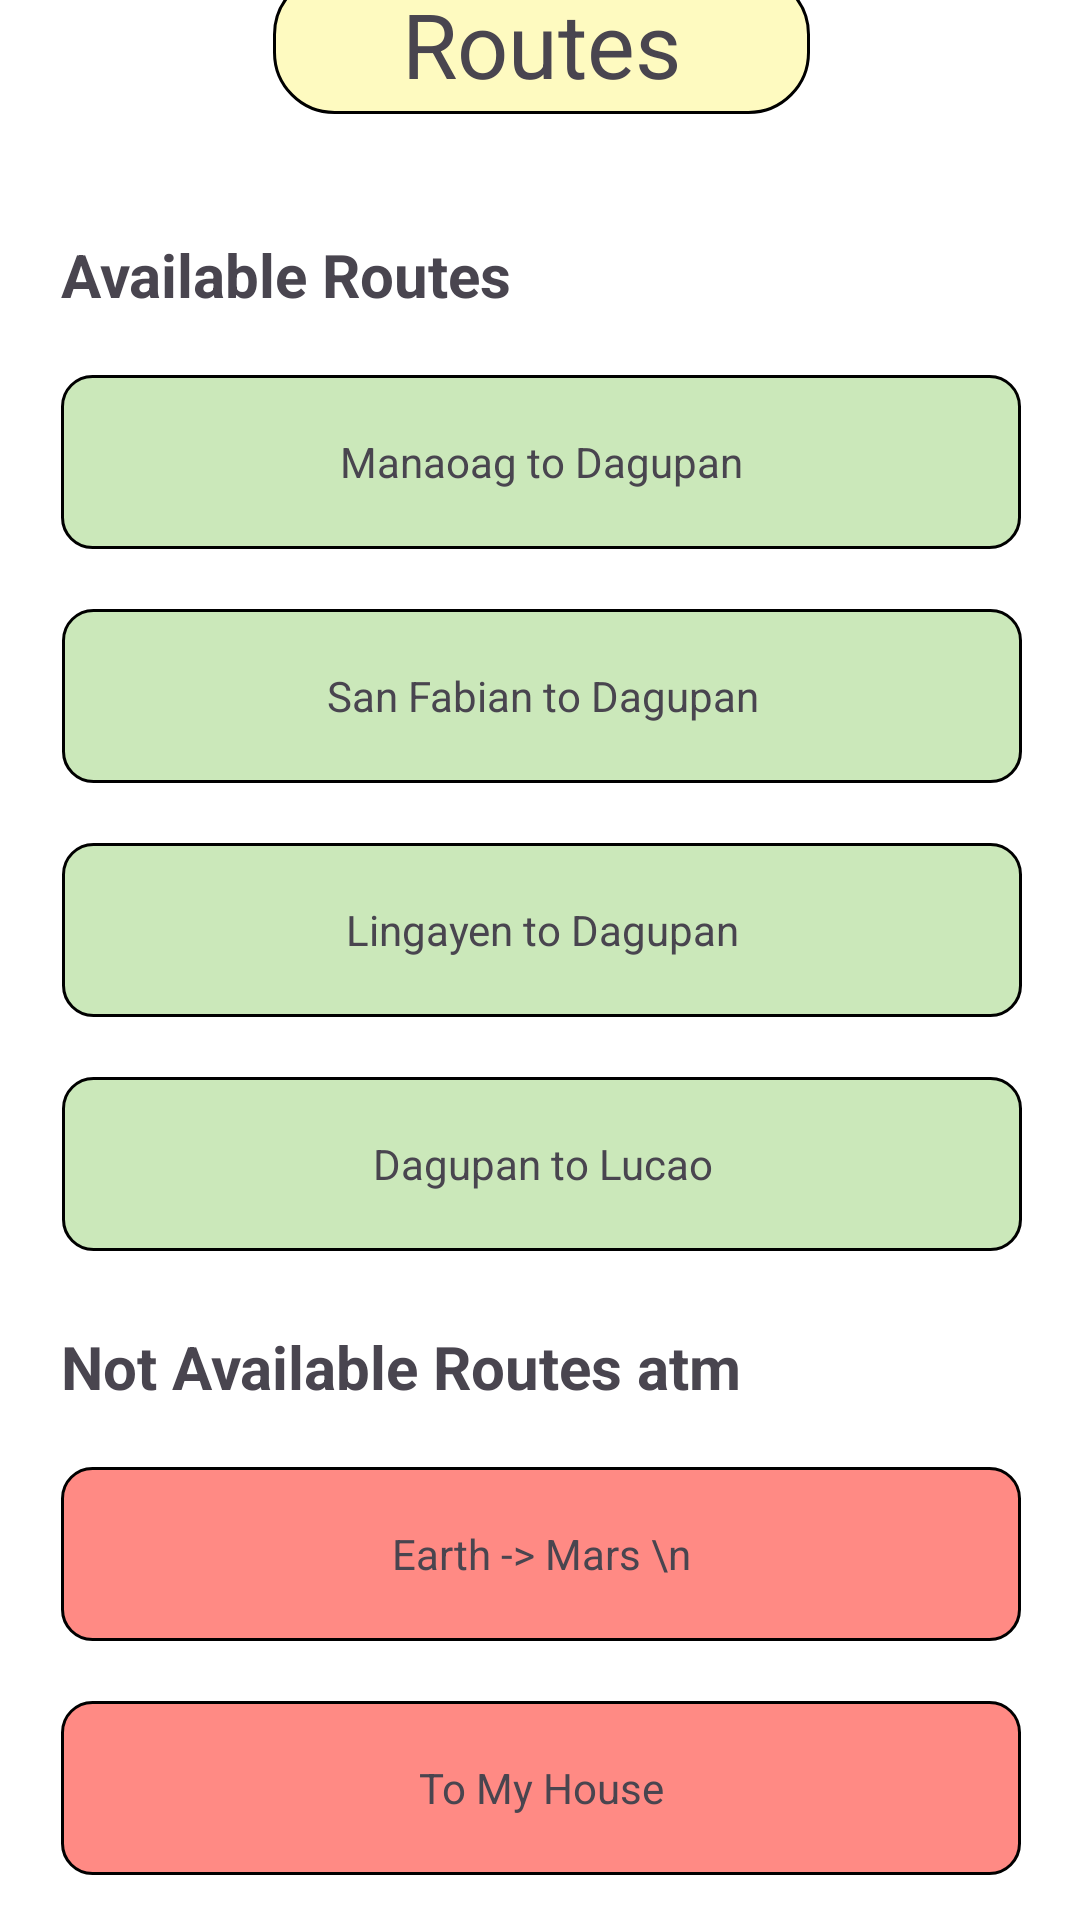

This screen was rendered from an Android layout file. Write that file and the resources it references.
<!-- AndroidManifest.xml: application theme Theme.Jeep_Need -->
<!-- res/layout/fragment_routes.xml -->
<?xml version="1.0" encoding="utf-8"?>
<androidx.constraintlayout.widget.ConstraintLayout xmlns:android="http://schemas.android.com/apk/res/android"
    xmlns:app="http://schemas.android.com/apk/res-auto"
    xmlns:tools="http://schemas.android.com/tools"
    android:layout_width="match_parent"
    android:layout_height="match_parent"
    tools:context=".Routes"
    android:background="@color/lightGreen">

    <androidx.constraintlayout.widget.ConstraintLayout
        android:layout_width="374dp"
        android:layout_height="707dp"
        app:layout_constraintBottom_toBottomOf="parent"
        app:layout_constraintEnd_toEndOf="parent"
        app:layout_constraintStart_toStartOf="parent"
        app:layout_constraintTop_toTopOf="parent"
        android:background="@drawable/background_border">

        <TextView
            android:id="@+id/textView32"
            android:layout_width="230dp"
            android:layout_height="31dp"
            android:layout_marginTop="404dp"
            android:text="Not Available Routes atm"
            android:textSize="20sp"
            android:textStyle="bold"
            app:layout_constraintEnd_toEndOf="parent"
            app:layout_constraintHorizontal_bias="0.187"
            app:layout_constraintStart_toStartOf="parent"
            app:layout_constraintTop_toBottomOf="@+id/textView8" />

        <TextView
            android:id="@+id/tv_lingayen"
            android:layout_width="320dp"
            android:layout_height="58dp"
            android:layout_marginTop="20dp"
            android:background="@drawable/button2"
            android:gravity="center"
            android:text="Lingayen to Dagupan"
            app:layout_constraintEnd_toEndOf="parent"
            app:layout_constraintHorizontal_bias="0.506"
            app:layout_constraintStart_toStartOf="parent"
            app:layout_constraintTop_toBottomOf="@+id/tv_sanfab" />

        <TextView
            android:id="@+id/tv_lucao"
            android:layout_width="320dp"
            android:layout_height="58dp"
            android:layout_marginTop="20dp"
            android:background="@drawable/button2"
            android:gravity="center"
            android:text="Dagupan to Lucao"
            app:layout_constraintEnd_toEndOf="parent"
            app:layout_constraintHorizontal_bias="0.506"
            app:layout_constraintStart_toStartOf="parent"
            app:layout_constraintTop_toBottomOf="@+id/tv_lingayen" />

        <TextView
            android:id="@+id/tv_earth"
            android:layout_width="320dp"
            android:layout_height="58dp"
            android:layout_marginTop="16dp"
            android:background="@drawable/button"
            android:gravity="center"
            android:text="Earth -> Mars \n"
            app:layout_constraintEnd_toEndOf="parent"
            app:layout_constraintStart_toStartOf="parent"
            app:layout_constraintTop_toBottomOf="@+id/textView32" />

        <TextView
            android:id="@+id/tv_house"
            android:layout_width="320dp"
            android:layout_height="58dp"
            android:layout_marginTop="20dp"
            android:background="@drawable/button"
            android:gravity="center"
            android:text="To My House"
            app:layout_constraintEnd_toEndOf="parent"
            app:layout_constraintStart_toStartOf="parent"
            app:layout_constraintTop_toBottomOf="@+id/tv_earth" />

        <TextView
            android:id="@+id/tv_sanfab"
            android:layout_width="320dp"
            android:layout_height="58dp"
            android:layout_marginTop="20dp"
            android:background="@drawable/button2"
            android:gravity="center"
            android:text="San Fabian to Dagupan"
            app:layout_constraintEnd_toEndOf="parent"
            app:layout_constraintHorizontal_bias="0.506"
            app:layout_constraintStart_toStartOf="parent"
            app:layout_constraintTop_toBottomOf="@+id/tv_manaoag" />

        <TextView
            android:id="@+id/textView8"
            android:layout_width="179dp"
            android:layout_height="47dp"
            android:layout_marginTop="24dp"
            android:background="@drawable/background_icon"
            android:gravity="center"
            android:text="Routes"
            android:textSize="30sp"
            app:layout_constraintEnd_toEndOf="parent"
            app:layout_constraintStart_toStartOf="parent"
            app:layout_constraintTop_toTopOf="parent" />

        <TextView
            android:id="@+id/textView10"
            android:layout_width="160dp"
            android:layout_height="31dp"
            android:layout_marginTop="40dp"
            android:text="Available Routes"
            android:textSize="20sp"
            android:textStyle="bold"
            app:layout_constraintEnd_toEndOf="parent"
            app:layout_constraintHorizontal_bias="0.126"
            app:layout_constraintStart_toStartOf="parent"
            app:layout_constraintTop_toBottomOf="@+id/textView8" />

        <TextView
            android:id="@+id/tv_manaoag"
            android:layout_width="320dp"
            android:layout_height="58dp"
            android:layout_marginTop="16dp"
            android:background="@drawable/button2"
            android:gravity="center"
            android:text="Manaoag to Dagupan"
            app:layout_constraintEnd_toEndOf="parent"
            app:layout_constraintStart_toStartOf="parent"
            app:layout_constraintTop_toBottomOf="@+id/textView10" />

        <ImageView
            android:id="@+id/bt_back"
            android:layout_width="43dp"
            android:layout_height="47dp"
            android:layout_marginStart="24dp"
            android:layout_marginTop="24dp"
            android:src="@drawable/ic_arrow_left"
            app:layout_constraintStart_toStartOf="parent"
            app:layout_constraintTop_toTopOf="parent" />
    </androidx.constraintlayout.widget.ConstraintLayout>
</androidx.constraintlayout.widget.ConstraintLayout>
<!-- resources referenced by this layout -->
<resources>
  <color name="lightGreen">#CBE8BA</color>
  <!-- drawable background_border (drawable) -->
  <?xml version="1.0" encoding="utf-8"?>
  <shape xmlns:android="http://schemas.android.com/apk/res/android"
      android:shape="rectangle" >
      
      <stroke android:width="4dp"
          android:color="@color/black"/>
  
      
  
      
      <gradient android:startColor="@color/white"
          android:endColor="@color/white"
          android:angle="90"/>
  </shape>
  <!-- drawable background_icon (drawable) -->
  <?xml version="1.0" encoding="utf-8"?>
  <shape xmlns:android="http://schemas.android.com/apk/res/android"
      android:shape="rectangle" >
      
      <stroke android:width="1dp"
          android:color="@color/black"/>
  
      
      <corners
          android:bottomLeftRadius="20dp"
          android:topLeftRadius="20dp"
          android:bottomRightRadius="20dp"
          android:topRightRadius="20dp" />
  
      
      <gradient android:startColor="@color/lightYellow"
          android:endColor="@color/lightYellow"
          android:angle="90"/>
  </shape>
  <!-- drawable button (drawable) -->
  <shape xmlns:android="http://schemas.android.com/apk/res/android"
      android:shape="rectangle" >
      
      <stroke android:width="1dp"
          android:color="@color/black"/>
  
      
      <corners
          android:bottomLeftRadius="10dp"
          android:topLeftRadius="10dp"
          android:bottomRightRadius="10dp"
          android:topRightRadius="10dp" />
  
      
      <gradient android:startColor="@color/lightRed"
          android:endColor="@color/lightRed"
          android:angle="90"/>
  </shape>
  <!-- drawable button2 (drawable) -->
  <shape xmlns:android="http://schemas.android.com/apk/res/android"
      android:shape="rectangle" >
      
      <stroke android:width="1dp"
          android:color="@color/black"/>
  
      
      <corners
          android:bottomLeftRadius="10dp"
          android:topLeftRadius="10dp"
          android:bottomRightRadius="10dp"
          android:topRightRadius="10dp" />
  
      
      <gradient android:startColor="@color/lightGreen"
          android:endColor="@color/lightGreen"
          android:angle="90"/>
  </shape>
  <style name="Theme.Jeep_Need" parent="Base.Theme.Jeep_Need" />
  <color name="black">#FF000000</color>
  <color name="white">#FFFFFFFF</color>
  <color name="lightYellow">#FEFAC0</color>
  <color name="lightRed">#ff8a84</color>
  <style name="Base.Theme.Jeep_Need" parent="Theme.Material3.DayNight.NoActionBar">
          
          
      </style>
</resources>
